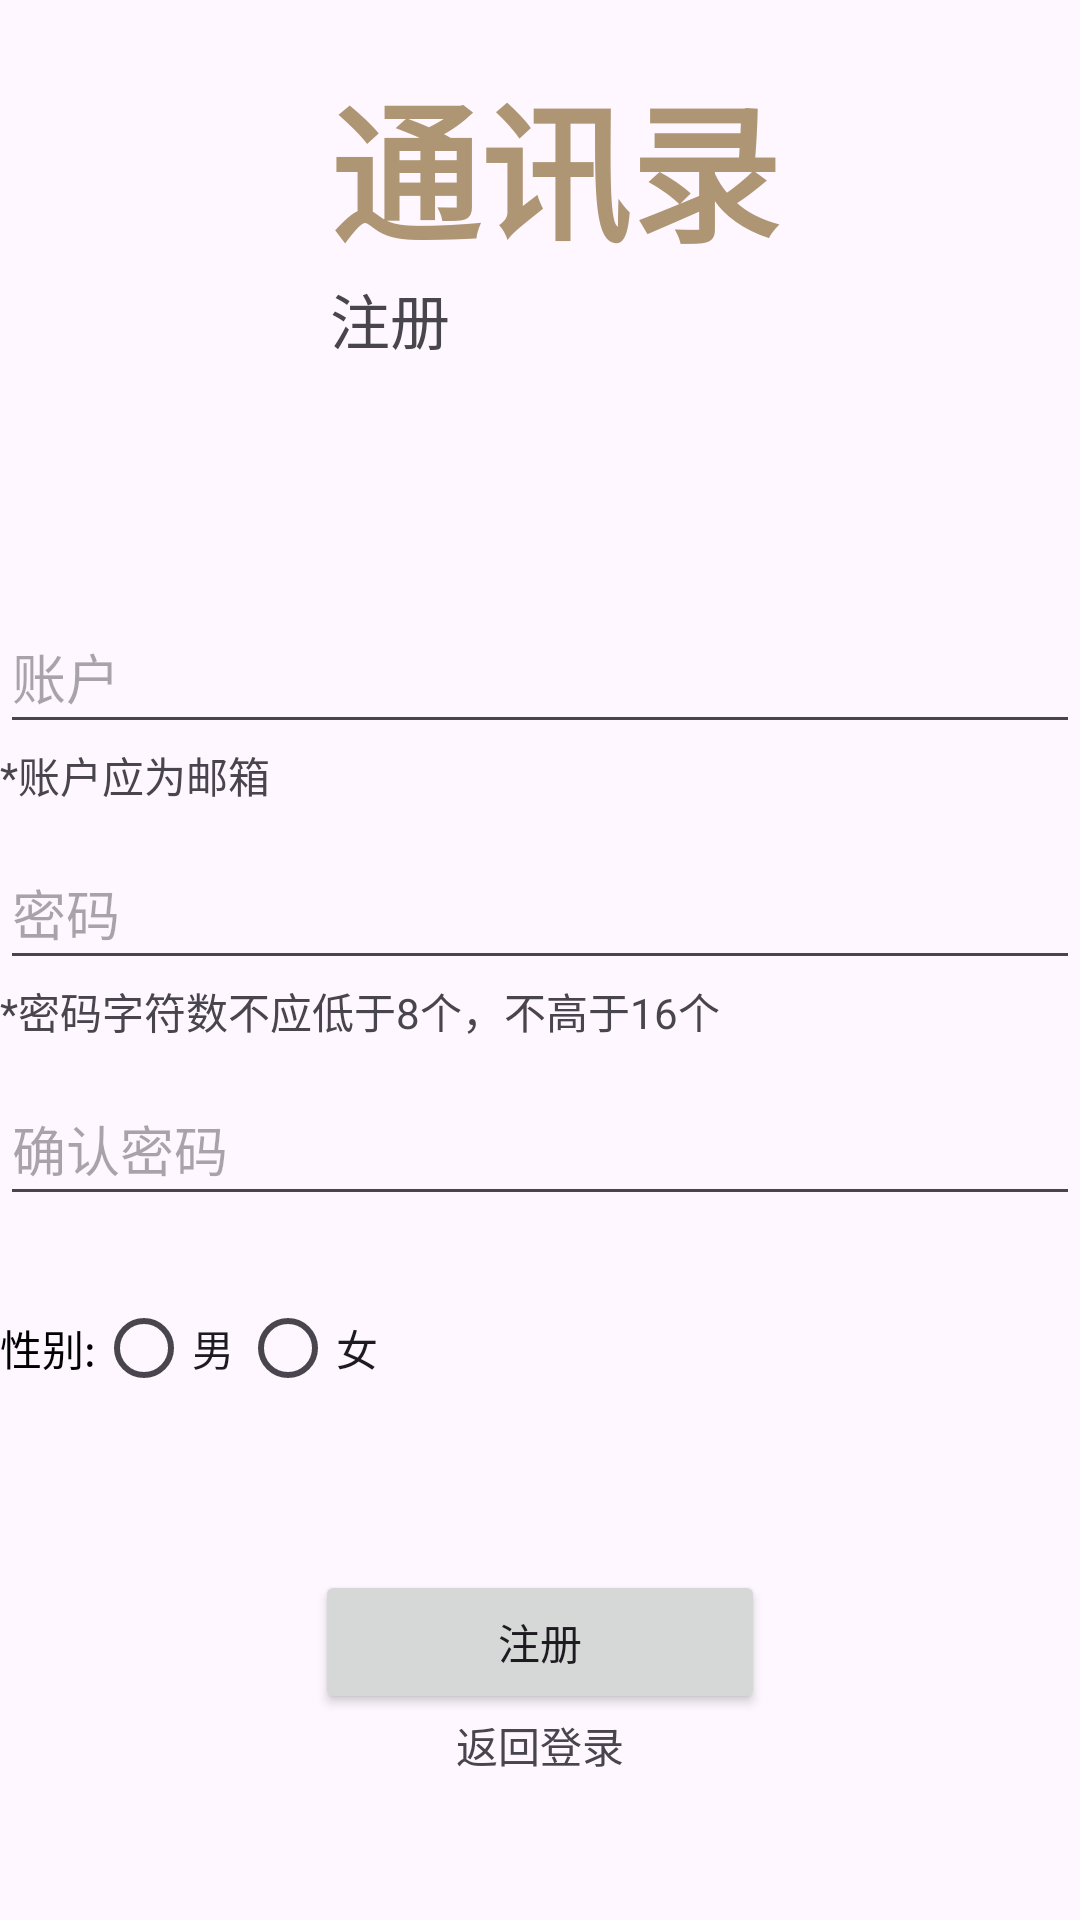

Android layout source for this screen:
<!-- AndroidManifest.xml: application theme Theme.Contacts -->
<!-- res/layout/activity_enroll.xml -->
<?xml version="1.0" encoding="utf-8"?>
<LinearLayout xmlns:android="http://schemas.android.com/apk/res/android"
    xmlns:tools="http://schemas.android.com/tools"
    android:layout_width="match_parent"
    android:layout_height="match_parent"
    android:layout_margin="10dp"
    android:orientation="vertical"
    tools:context=".Login">

    <RelativeLayout
        android:layout_width="match_parent"
        android:layout_height="wrap_content">

        <ImageView
            android:id="@+id/enroll_iv_icon"
            android:layout_width="100dp"
            android:layout_height="100dp"
            android:layout_centerVertical="true"
            android:layout_marginTop="40dp"
            android:importantForAccessibility="no"
            android:src="@drawable/ic_contacts_ios" />

        <RelativeLayout
            android:layout_width="wrap_content"
            android:layout_height="wrap_content"
            android:layout_centerVertical="true"
            android:layout_marginStart="10dp"
            android:layout_toEndOf="@+id/enroll_iv_icon"
            android:gravity="center">

            <TextView
                android:id="@+id/enroll_tv_title"
                android:layout_width="wrap_content"
                android:layout_height="wrap_content"
                android:text="@string/app_name"
                android:textColor="@color/brown"
                android:textSize="50sp"
                android:textStyle="bold" />

            <TextView
                android:layout_width="wrap_content"
                android:layout_height="wrap_content"
                android:layout_below="@+id/enroll_tv_title"
                android:layout_gravity="center"
                android:text="@string/enroll"
                android:textSize="20sp" />
        </RelativeLayout>

    </RelativeLayout>


    <Space
        android:layout_width="match_parent"
        android:layout_height="50dp" />

    <EditText
        android:id="@+id/enroll_et_account"
        android:layout_width="match_parent"
        android:layout_height="wrap_content"
        android:layout_marginTop="10dp"
        android:hint="@string/account"
        android:importantForAutofill="no"
        android:inputType="textEmailAddress"
        android:minHeight="48dp" />


    <TextView
        android:id="@+id/enroll_tv_accountDescription"
        android:layout_width="wrap_content"
        android:layout_height="wrap_content"
        android:text="@string/accountDescription" />

    <EditText
        android:id="@+id/enroll_et_passcode"
        android:layout_width="match_parent"
        android:layout_height="wrap_content"
        android:layout_marginTop="10dp"
        android:hint="@string/passcode"
        android:importantForAutofill="no"
        android:inputType="textPassword"
        android:minHeight="48dp" />

    <TextView
        android:id="@+id/enroll_tv_passcodeDescription"
        android:layout_width="wrap_content"
        android:layout_height="wrap_content"
        android:text="@string/passcodeDescription" />

    <EditText
        android:id="@+id/enroll_et_rePasscode"
        android:layout_width="match_parent"
        android:layout_height="wrap_content"
        android:layout_marginTop="10dp"
        android:hint="@string/rePasscode"
        android:importantForAutofill="no"
        android:inputType="textPassword"
        android:minHeight="48dp" />

    <TextView
        android:id="@+id/enroll_tv_rePasscodeDescription"
        android:layout_width="wrap_content"
        android:layout_height="wrap_content"
        android:visibility="gone"
        android:text="@string/rePasscodeDescription" />

    <LinearLayout
        android:layout_width="match_parent"
        android:layout_height="wrap_content"
        android:layout_marginTop="20dp"
        android:orientation="horizontal">

        <TextView
            android:layout_width="wrap_content"
            android:layout_height="wrap_content"
            android:layout_gravity="center"
            android:textColor="@color/black"
            android:text="@string/gander" />

        <RadioGroup
            android:id="@+id/enroll_rg_gander"
            android:layout_width="wrap_content"
            android:layout_height="wrap_content"
            android:orientation="horizontal">

            <RadioButton
                android:id="@+id/enroll_rb_male"
                android:layout_width="wrap_content"
                android:layout_height="match_parent"
                android:text="@string/male" />

            <RadioButton
                android:id="@+id/enroll_rb_female"
                android:layout_width="wrap_content"
                android:layout_height="match_parent"
                android:text="@string/female" />

        </RadioGroup>


    </LinearLayout>

    <Space
        android:layout_width="match_parent"
        android:layout_height="50dp" />

    <Button
        android:id="@+id/enroll_btn_enroll"
        android:layout_width="150dp"
        android:layout_height="wrap_content"
        android:layout_gravity="center"
        android:text="@string/enroll" />

    <TextView
        android:id="@+id/enroll_tv_backToLogin"
        android:layout_width="wrap_content"
        android:layout_height="wrap_content"
        android:layout_gravity="center"
        android:text="@string/backToLogin" />


</LinearLayout>
<!-- resources referenced by this layout -->
<resources>
  <color name="black">#FF000000</color>
  <color name="brown">#AE9674</color>
  <string name="account">账户</string>
  <string name="accountDescription">*账户应为邮箱</string>
  <string name="app_name">通讯录</string>
  <string name="backToLogin">返回登录</string>
  <string name="enroll">注册</string>
  <string name="female">女</string>
  <string name="gander">性别:</string>
  <string name="male">男</string>
  <string name="passcode">密码</string>
  <string name="passcodeDescription">*密码字符数不应低于8个，不高于16个</string>
  <string name="rePasscode">确认密码</string>
  <string name="rePasscodeDescription">*请确保两次密码一致</string>
  <style name="Theme.Contacts" parent="Base.Theme.Contacts" />
  <style name="Base.Theme.Contacts" parent="Theme.Material3.DayNight.NoActionBar">
          
           <item name="colorPrimary">@color/brown</item>
      </style>
</resources>
